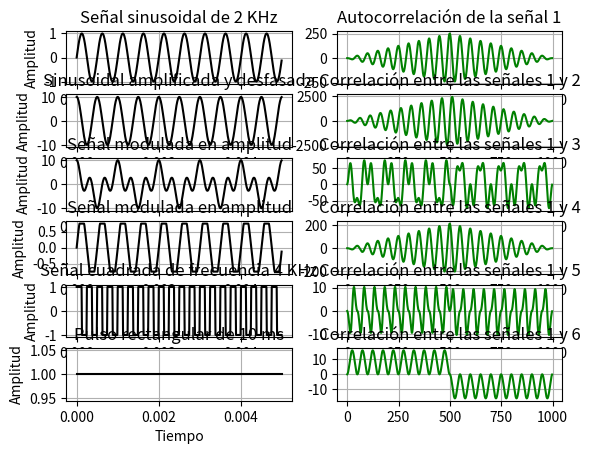
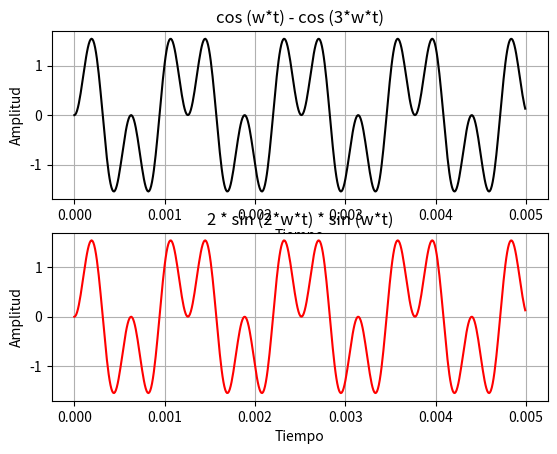

Reproduce these figures in Python, in order. (Note: this script raises an exception after producing the figures.)
import matplotlib.pyplot as plt
import numpy as np
import scipy.signal as sp
from scipy.io import wavfile

def eje_temporal (N, fs):
    
    # Resolución espectral = fs / N
    # t_final siempre va a ser 1/Res. espec.
    Ts = 1/fs
    t_final = N * Ts # su inversa es la resolución espectral
    tt = np.arange (0, t_final, Ts) # defino una sucesión de valores para el tiempo
    return tt

def func_senoidal (amp, frec, fase, tt, v_medio):
    
    xx = amp * np.sin (2 * np.pi * frec * tt + fase) + v_medio # tt es un vector, por ende la función sin se evalúa para cada punto del mismo
    # xx tendrá la misma dimensión que tt
    return xx


### Inicializo variables ###

amplitud = 0
frec = 0
fase = 0
N = 500
fs = 100000
v_medio = 0

print ("\nSe toman 500 muestras con una frecuencia de muestreo de 100KHz para todas las señales \n")

tt = eje_temporal (N, fs)


### Señal 1 ###
plt.figure (1)

ss_1 = func_senoidal (amp = 1, frec = 2000, fase = 0, tt = tt, v_medio = 0)
# Es una buena práctica explicitar los parámetros que se pasan a la función

plt.subplot (6, 2, 1)
plt.plot (tt, ss_1, linestyle='-', color='black')
plt.title ("Señal sinusoidal de 2 KHz")
plt.xlabel ("Tiempo")
plt.ylabel ("Amplitud")
plt.grid (True)

print ("La potencia de la señal 1 es de", np.sum (ss_1**2)/N, "[magnitud]/seg")

### Señal 2 ###

ss_2 = func_senoidal (10, 2000, np.pi/2, tt, 0)

plt.subplot (6, 2, 3)
plt.plot (tt, ss_2, linestyle='-', color='black')
plt.title ("Sinusoidal amplificada y desfasada")
plt.xlabel ("Tiempo")
plt.ylabel ("Amplitud")
plt.grid (True)

print ("La potencia de la señal 2 es de", np.sum (ss_2**2)/N, "[magnitud]/seg")

### Señal 3 ###

moduladora = func_senoidal (1, 1000, np.pi/2, tt, 0)
ss_3 = moduladora * ss_2

plt.subplot (6, 2, 5)
plt.plot (tt, ss_3, linestyle='-', color='black')
plt.title ("Señal modulada en amplitud")
plt.xlabel ("Tiempo")
plt.ylabel ("Amplitud")
plt.grid (True)

print ("La potencia de la señal 3 es de", np.sum (ss_3**2)/N, "[magnitud]/seg")

### Señal 4 ###

recorte = 0.75
ss_4 = np.clip (ss_1, -recorte, recorte)

plt.subplot (6, 2, 7)
plt.plot (tt, ss_4, linestyle='-', color='black')
plt.title ("Señal modulada en amplitud")
plt.xlabel ("Tiempo")
plt.ylabel ("Amplitud")
plt.grid (True)

print ("La potencia de la señal 4 es de", np.sum (ss_4**2)/N, "[magnitud]/seg")

### Señal 5 ###

ss_5 = sp.square (2 * np.pi * 4000 * tt)

plt.subplot (6, 2, 9)
plt.plot (tt, ss_5, linestyle='-', color='black')
plt.title ("Señal cuadrada de frecuencia 4 KHz")
plt.xlabel ("Tiempo")
plt.ylabel ("Amplitud")
plt.grid (True)

print ("La potencia de la señal 5 es de", np.sum (ss_5**2)/N, "[magnitud]/seg")

### Señal 6 ###

pulso = np.zeros (len(tt))
duracion = 0.01
flanco_subida = 0
flanco_bajada = flanco_subida + duracion

pulso [(tt >= flanco_subida) & (tt <= flanco_bajada)] = 1
# esto hace que el vector tome el valor 1 para los índices que cumplen la condición que figura entre []

plt.subplot (6, 2, 11)
plt.plot (tt, pulso, linestyle='-', color='black')
plt.title ("Pulso rectangular de 10 ms")
plt.xlabel ("Tiempo")
plt.ylabel ("Amplitud")
plt.grid (True)

print ("La potencia de la señal 6 es de", np.sum (pulso**2)/N, "[magnitud]/seg")
print ()


### Verifico ortogonalidad entre la primera señal y las demás ###

print ("Producto interno entre las señales 1 y 2 ->", np.inner (ss_1, ss_2), "-> por lo tanto", end = " ")
if (np.isclose (np.inner (ss_1, ss_2), 0)):
    print ("SON ortogonales")
else:
    print ("NO son ortogonales")
    
print ("Producto interno entre las señales 1 y 3 ->", np.inner (ss_1, ss_3), "-> por lo tanto", end = " ")
if (np.isclose (np.inner (ss_1, ss_3), 0)):
    print ("SON ortogonales")
else:
    print ("NO son ortogonales")
    
print ("Producto interno entre las señales 1 y 4 ->", np.inner (ss_1, ss_4), "-> por lo tanto", end = " ")
if (np.isclose (np.inner (ss_1, ss_4), 0)):
    print ("SON ortogonales")
else:
    print ("NO son ortogonales")
    
print ("Producto interno entre las señales 1 y 5 ->", np.inner (ss_1, ss_5), "-> por lo tanto", end = " ")
if (np.isclose (np.inner (ss_1, ss_5), 0)):
    print ("SON ortogonales")
else:
    print ("NO son ortogonales")
    
print ("Producto interno entre las señales 1 y 6 ->", np.inner (ss_1, pulso), "-> por lo tanto", end = " ")
if (np.isclose (np.inner (ss_1, pulso), 0)):
    print ("SON ortogonales")
else:
    print ("NO son ortogonales")
    
    
### Autocorrelación de la primera señal ###

correlacion_11 = np.correlate (ss_1, ss_1, mode = 'full') # esto me devuelve un vector de la misma dimensión que ss_1
plt.subplot (6, 2, 2)
plt.plot (np.arange (len(correlacion_11)), correlacion_11, linestyle='-', color='green')
plt.title ("Autocorrelación de la señal 1")
plt.grid (True)

### Correlación entre la primera señal y las demás ###

correlacion_12 = np.correlate (ss_1, ss_2, mode = 'full')
plt.subplot (6, 2, 4)
plt.plot (np.arange (len(correlacion_12)), correlacion_12, linestyle='-', color='green')
plt.title ("Correlación entre las señales 1 y 2")
plt.grid (True)

correlacion_13 = np.correlate (ss_1, ss_3, mode = 'full')
plt.subplot (6, 2, 6)
plt.plot (np.arange (len(correlacion_13)), correlacion_13, linestyle='-', color='green')
plt.title ("Correlación entre las señales 1 y 3")
plt.grid (True)

correlacion_14 = np.correlate (ss_1, ss_4, mode = 'full')
plt.subplot (6, 2, 8)
plt.plot (np.arange (len(correlacion_14)), correlacion_14, linestyle='-', color='green')
plt.title ("Correlación entre las señales 1 y 4")
plt.grid (True)

correlacion_15 = np.correlate (ss_1, ss_5, mode = 'full')
plt.subplot (6, 2, 10)
plt.plot (np.arange (len(correlacion_15)), correlacion_15, linestyle='-', color='green')
plt.title ("Correlación entre las señales 1 y 5")
plt.grid (True)

correlacion_16 = np.correlate (ss_1, pulso, mode = 'full')
plt.subplot (6, 2, 12)
plt.plot (np.arange (len(correlacion_16)), correlacion_16, linestyle='-', color='green')
plt.title ("Correlación entre las señales 1 y 6")
plt.grid (True)


### Verificación de la igualdad 2.sen(a).sen(b) = cos(a-b) - cos(a+b) ###
plt.figure (2)

w = 5000
xx_1 = np.cos (w*tt) - np.cos (3*w*tt)
xx_2 = 2 * np.sin (2*w*tt) * np.sin (w*tt)

plt.subplot (2, 1, 1)
plt.plot (tt, xx_1, linestyle='-', color='black')
plt.title ("cos (w*t) - cos (3*w*t)")
plt.xlabel ("Tiempo")
plt.ylabel ("Amplitud")
plt.grid (True)

plt.subplot (2, 1, 2)
plt.plot (tt, xx_2, linestyle='-', color='red')
plt.title ("2 * sin (2*w*t) * sin (w*t)")
plt.xlabel ("Tiempo")
plt.ylabel ("Amplitud")
plt.grid (True)

plt.show ()

### Trabajando con efecto de sonido .wav ###
plt.figure (3)

fs_wav, x_wav = wavfile.read ('sfx.wav') # la frecuencia de muestreo del audio es un dato que viene contenido en el mismo archivo
energia_wav = np.sum (x_wav**2)
print ("\nLa energía del WAV es", energia_wav)

durac = len(x_wav) / fs_wav
tt_wav = np.linspace (0, durac, len(x_wav)) # linspace divide el intervalo (0, durac) en len(x_wav) partes equiespaciadas
plt.plot (tt_wav, x_wav)
